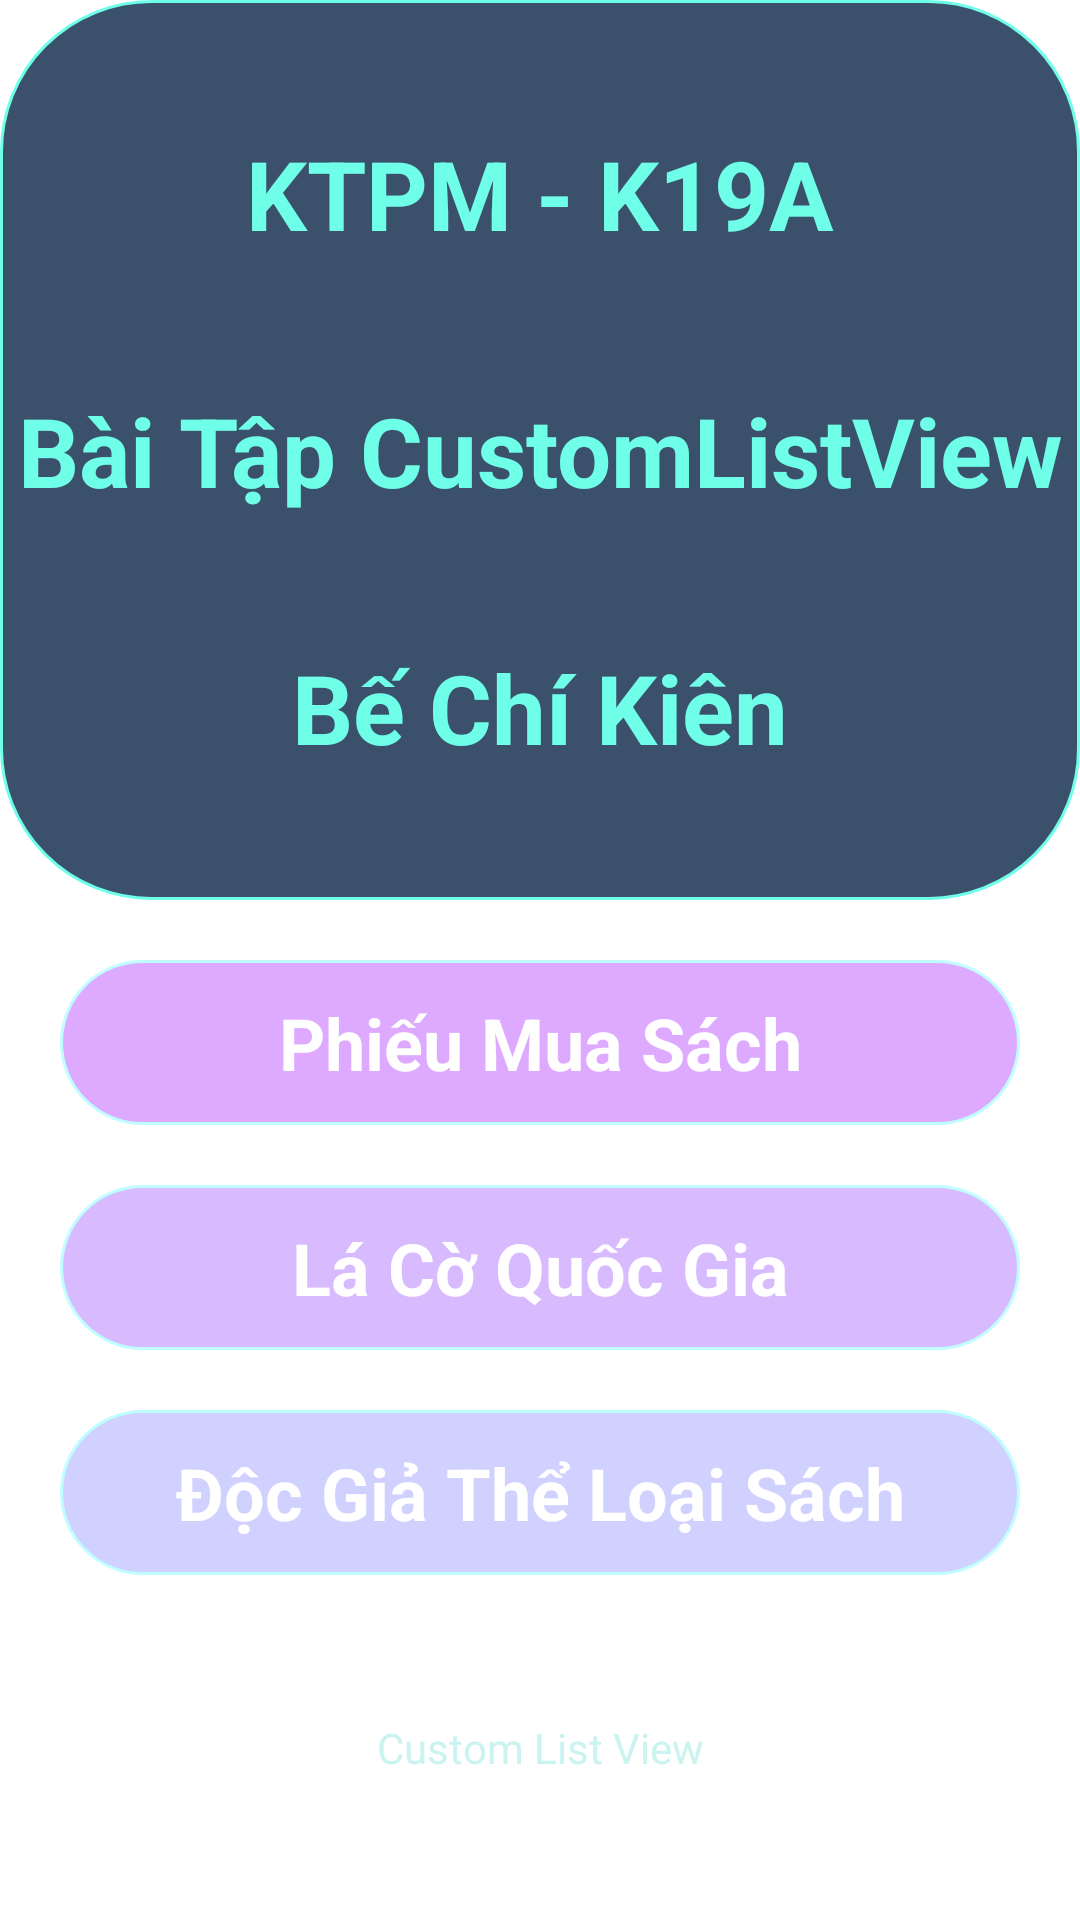

The Android layout XML behind this screen, and the referenced resources:
<!-- AndroidManifest.xml: application theme Theme.CustomListView -->
<!-- res/layout/activity_main.xml -->
<?xml version="1.0" encoding="utf-8"?>
<androidx.constraintlayout.widget.ConstraintLayout xmlns:android="http://schemas.android.com/apk/res/android"
    xmlns:app="http://schemas.android.com/apk/res-auto"
    xmlns:tools="http://schemas.android.com/tools"
    android:layout_width="match_parent"
    android:layout_height="match_parent"
    tools:context=".activity.MainActivity">


    <androidx.constraintlayout.widget.ConstraintLayout
        android:id="@+id/constraintLayout3"
        android:layout_width="match_parent"
        android:layout_height="300dp"
        android:background="@drawable/background_banner"
        app:layout_constraintEnd_toEndOf="parent"
        app:layout_constraintHorizontal_bias="0.0"
        app:layout_constraintStart_toStartOf="parent"
        app:layout_constraintTop_toTopOf="parent">

        <TextView
            android:layout_width="wrap_content"
            android:layout_height="wrap_content"
            android:text="@string/label_class"
            android:textColor="@color/textColor_001"
            android:textSize="32sp"
            android:textStyle="bold"
            app:layout_constraintBottom_toTopOf="@id/textView2"
            app:layout_constraintEnd_toEndOf="parent"
            app:layout_constraintStart_toStartOf="parent"
            app:layout_constraintTop_toTopOf="parent" />

        <TextView
            android:id="@+id/textView2"
            android:layout_width="wrap_content"
            android:layout_height="wrap_content"
            android:text="@string/label_exe_banner"
            android:textColor="@color/textColor_001"
            android:textSize="32sp"
            android:textStyle="bold"
            app:layout_constraintBottom_toBottomOf="parent"
            app:layout_constraintEnd_toEndOf="parent"
            app:layout_constraintStart_toStartOf="parent"
            app:layout_constraintTop_toTopOf="parent" />

        <TextView
            android:layout_width="wrap_content"
            android:layout_height="wrap_content"
            android:text="@string/holder"
            android:textColor="@color/textColor_001"
            android:textSize="32sp"
            android:textStyle="bold"
            app:layout_constraintBottom_toBottomOf="parent"
            app:layout_constraintEnd_toEndOf="parent"
            app:layout_constraintStart_toStartOf="parent"
            app:layout_constraintTop_toBottomOf="@+id/textView2" />
    </androidx.constraintlayout.widget.ConstraintLayout>

    <androidx.constraintlayout.widget.ConstraintLayout
        android:id="@+id/btn_first_exe"
        android:layout_width="match_parent"
        android:layout_height="55dp"
        android:layout_margin="20dp"
        android:background="@drawable/button_background_purple"
        app:layout_constraintEnd_toEndOf="@+id/constraintLayout3"
        app:layout_constraintHorizontal_bias="0.0"
        app:layout_constraintStart_toStartOf="@+id/constraintLayout3"
        app:layout_constraintTop_toBottomOf="@+id/constraintLayout3">

        <TextView
            android:layout_width="wrap_content"
            android:layout_height="wrap_content"
            android:gravity="center"
            android:text="@string/label_first_exe"
            android:textColor="@color/white"
            android:textSize="24sp"
            android:textStyle="bold"
            app:layout_constraintBottom_toBottomOf="parent"
            app:layout_constraintEnd_toEndOf="parent"
            app:layout_constraintStart_toStartOf="parent"
            app:layout_constraintTop_toTopOf="parent" />
    </androidx.constraintlayout.widget.ConstraintLayout>

    <androidx.constraintlayout.widget.ConstraintLayout
        android:id="@+id/btn_second_exe"
        android:layout_width="0dp"
        android:layout_height="55dp"
        android:background="@drawable/button_background_purple_ex"
       android:layout_margin="20dp"
        app:layout_constraintEnd_toEndOf="parent"
        app:layout_constraintHorizontal_bias="0.0"
        app:layout_constraintStart_toStartOf="@+id/constraintLayout3"
        app:layout_constraintTop_toBottomOf="@+id/btn_first_exe">

        <TextView
            android:layout_width="wrap_content"
            android:layout_height="wrap_content"
            android:gravity="center"
            android:text="@string/label_second_exe"
            android:textColor="@color/white"
            android:textSize="24sp"
            android:textStyle="bold"
            app:layout_constraintBottom_toBottomOf="parent"
            app:layout_constraintEnd_toEndOf="parent"
            app:layout_constraintStart_toStartOf="parent"
            app:layout_constraintTop_toTopOf="parent" />
    </androidx.constraintlayout.widget.ConstraintLayout>

    <androidx.constraintlayout.widget.ConstraintLayout
        android:id="@+id/btn_third_exe"
        android:layout_width="0dp"
        android:layout_height="55dp"
        android:background="@drawable/button_background_purple_ex1"
        android:layout_margin="20dp"
        app:layout_constraintEnd_toEndOf="parent"
        app:layout_constraintHorizontal_bias="0.0"
        app:layout_constraintStart_toStartOf="@+id/constraintLayout3"
        app:layout_constraintTop_toBottomOf="@+id/btn_second_exe">

        <TextView
            android:layout_width="wrap_content"
            android:layout_height="wrap_content"
            android:gravity="center"
            android:text="@string/label_third_exe"
            android:textColor="@color/white"
            android:textSize="24sp"
            android:textStyle="bold"
            app:layout_constraintBottom_toBottomOf="parent"
            app:layout_constraintEnd_toEndOf="parent"
            app:layout_constraintStart_toStartOf="parent"
            app:layout_constraintTop_toTopOf="parent" />
    </androidx.constraintlayout.widget.ConstraintLayout>

    <TextView
        android:layout_width="wrap_content"
        android:layout_height="wrap_content"
        android:text="@string/app_name"
        android:elevation="2dp"
        android:textColor="@color/textColor_002"
        app:layout_constraintBottom_toBottomOf="parent"
        app:layout_constraintEnd_toEndOf="parent"
        app:layout_constraintStart_toStartOf="parent"
        app:layout_constraintTop_toBottomOf="@+id/btn_third_exe" />

</androidx.constraintlayout.widget.ConstraintLayout>
<!-- resources referenced by this layout -->
<resources>
  <color name="textColor_001">#6fffe9</color>
  <color name="textColor_002">#cbf3f0</color>
  <color name="white">#FFFFFFFF</color>
  <!-- drawable background_banner (drawable) -->
  <?xml version="1.0" encoding="utf-8"?>
  <selector xmlns:android="http://schemas.android.com/apk/res/android">
  <item>
      <shape android:shape="rectangle">
          <corners android:radius="50dp"/>
          <stroke android:color="#6fffe9" android:width="1dp"/>
          <solid android:color="#3a506b"/>
      </shape>
  </item>
  </selector>
  <!-- drawable button_background_purple (drawable) -->
  <?xml version="1.0" encoding="utf-8"?>
  <selector xmlns:android="http://schemas.android.com/apk/res/android">
  <item>
      <shape android:shape="rectangle">
          <corners android:radius="50dp"/>
          <solid android:color="#deaaff"/>
          <stroke android:width="1dp" android:color="#c0fdff"/>
      </shape>
      <animation-list android:oneshot="true">
          <item android:drawable="@color/white" android:duration="200" />
          </animation-list>
  </item>
  </selector>
  <!-- drawable button_background_purple_ex (drawable) -->
  <?xml version="1.0" encoding="utf-8"?>
  <selector xmlns:android="http://schemas.android.com/apk/res/android">
  <item>
      <shape android:shape="rectangle">
          <corners android:radius="50dp"/>
          <solid android:color="#d8bbff"/>
          <stroke android:color="#c0fdff" android:width="1dp"/>
      </shape>
  </item>
  </selector>
  <!-- drawable button_background_purple_ex1 (drawable) -->
  <?xml version="1.0" encoding="utf-8"?>
  <selector xmlns:android="http://schemas.android.com/apk/res/android">
  <item>
      <shape>
          <corners android:radius="50dp"/>
          <solid android:color="#d0d1ff"/>
          <stroke android:color="#c0fdff" android:width="1dp"/>
      </shape>
  </item>
  </selector>
  <string name="app_name">Custom List View</string>
  <string name="holder">Bế Chí Kiên</string>
  <string name="label_class">KTPM - K19A</string>
  <string name="label_exe_banner">Bài Tập CustomListView</string>
  <string name="label_first_exe">Phiếu Mua Sách</string>
  <string name="label_second_exe">Lá Cờ Quốc Gia</string>
  <string name="label_third_exe">Độc Giả Thể Loại Sách</string>
  <style name="Theme.CustomListView" parent="Theme.MaterialComponents.DayNight.NoActionBar">
          
          <item name="colorPrimary">@color/purple_500</item>
          <item name="colorPrimaryVariant">@color/white</item>
          <item name="colorOnPrimary">@color/white</item>
          
          <item name="colorSecondary">@color/red</item>
          <item name="colorSecondaryVariant">@color/green</item>
          <item name="colorOnSecondary">@color/black</item>
          
          <item name="android:statusBarColor">?attr/colorPrimaryVariant</item>
          
      </style>
  <color name="purple_500">#FF6200EE</color>
  <color name="red">#DA0303</color>
  <color name="green">#00881E</color>
  <color name="black">#FF000000</color>
</resources>
